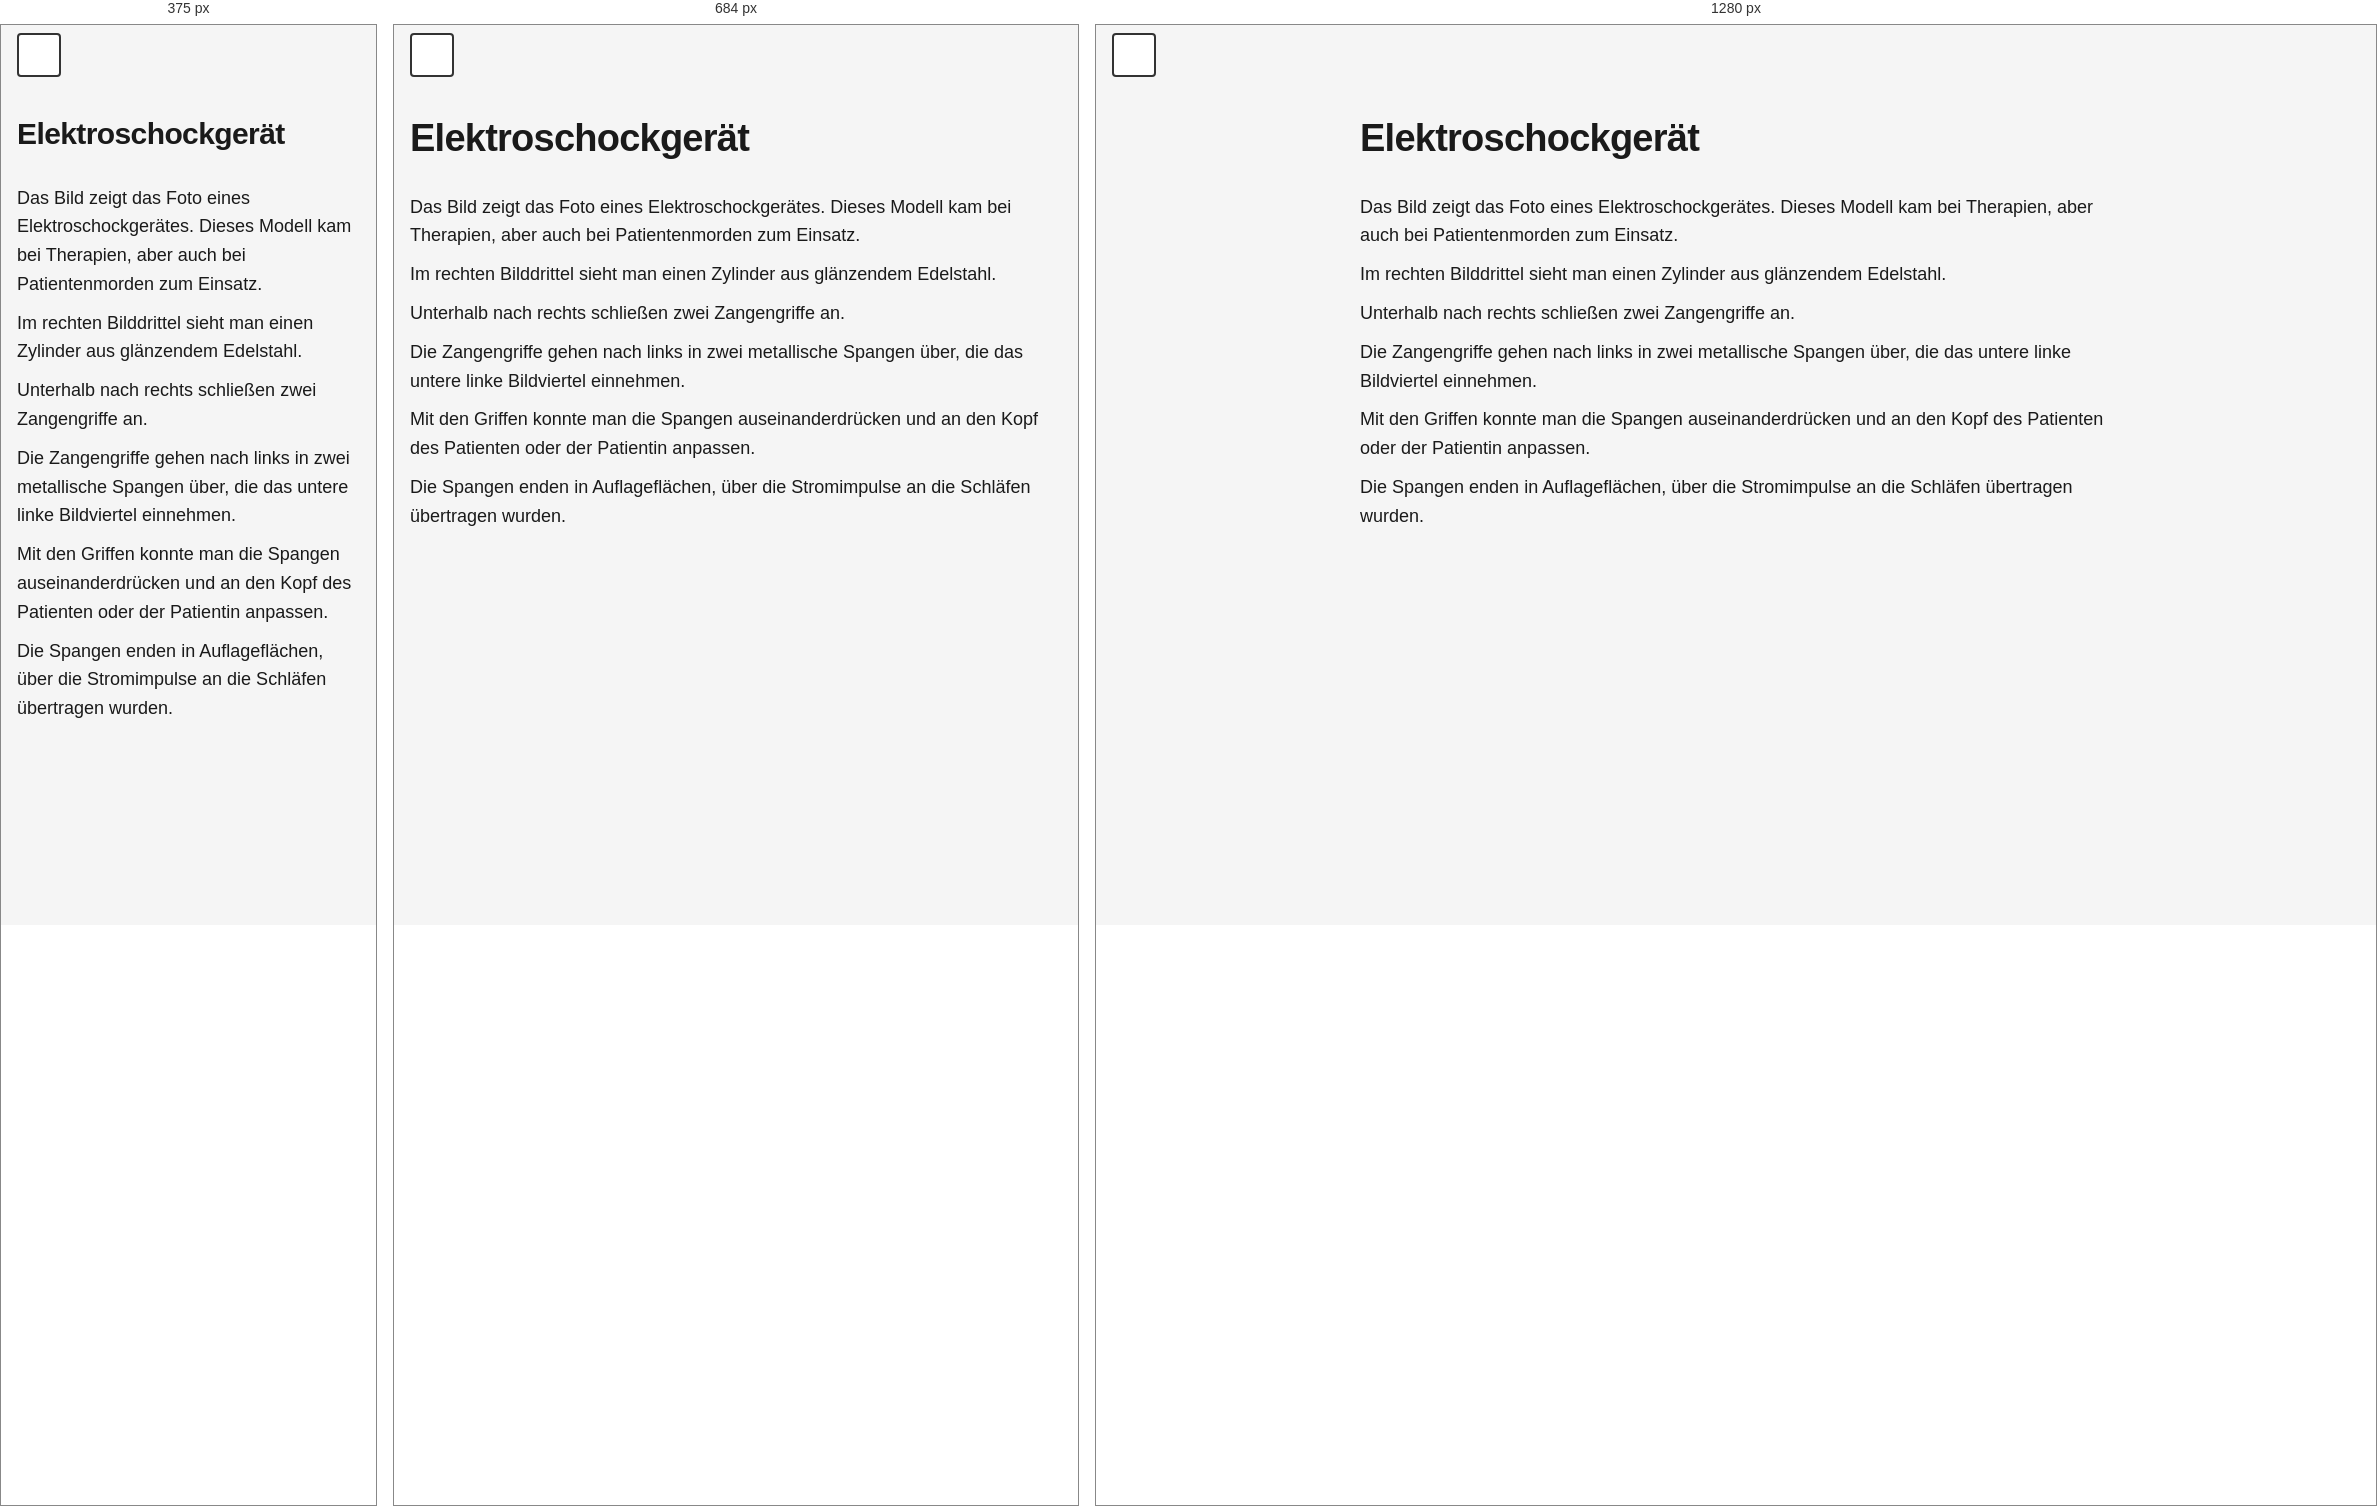
Rendered at 375 px, 684 px and 1280 px, left to right.

<!-- file: station-22.html -->
<!doctype html>
<html lang="de">
  <head>
    <meta charset="UTF-8" />
    <meta name="viewport" content="width=device-width, initial-scale=1.0" />
    <meta
      name="description"
      content="Station 22 – NÖ Landesausstellung 2026."
    />
    <title>Station 22 – NÖ Landesausstellung 2026</title>
    <link rel="stylesheet" href="../assets/css/styles.css" />
  </head>
  <body>
    <a href="#main-content" class="skip-link">Zum Hauptinhalt springen</a>

    <header class="site-header">
      <button
        class="theme-toggle"
        id="theme-toggle"
        aria-label="Zum dunklen Modus wechseln"
      >
        <span class="theme-icon"></span>
      </button>
    </header>

    <main class="container" id="main-content">
      <h1 class="station-title">Elektroschockgerät</h1>
      <p>
        Das Bild zeigt das Foto eines Elektroschockgerätes. Dieses Modell kam
        bei Therapien, aber auch bei Patientenmorden zum Einsatz.
      </p>
      <p>
        Im rechten Bilddrittel sieht man einen Zylinder aus glänzendem
        Edelstahl.
      </p>
      <p>Unterhalb nach rechts schließen zwei Zangengriffe an.</p>
      <p>
        Die Zangengriffe gehen nach links in zwei metallische Spangen über, die
        das untere linke Bildviertel einnehmen.
      </p>
      <p>
        Mit den Griffen konnte man die Spangen auseinanderdrücken und an den
        Kopf des Patienten oder der Patientin anpassen.
      </p>
      <p>
        Die Spangen enden in Auflageflächen, über die Stromimpulse an die
        Schläfen übertragen wurden.
      </p>
    </main>

    <script src="../assets/js/script.js"></script>
  </body>
</html>


/* @media block from styles.css */
@media (max-width: 600px) {
  .station-title {
    font-size: var(--font-size-xl);
  }

  .container {
    padding-top: 9.2rem;
  }
}

/* @media block from styles.css */
@media (min-width: 768px) {
  .container {
    max-width: 800px;
    padding-left: var(--spacing-md);
    padding-right: var(--spacing-md);
  }

  .audio-section,
  .accordion-item {
    border-radius: 8px;
    border: 1px solid var(--border-color);
  }

  .accordion-item:last-child {
    border-bottom: 1px solid var(--border-color);
  }

  .audio-section {
    padding: var(--spacing-md);
  }

  .accordion-button {
    padding: var(--spacing-md);
  }

  .accordion-content {
    padding: var(--spacing-sm) var(--spacing-md) var(--spacing-md);
  }

  .container > p {
    padding: 0;
  }

  .station-title {
    padding: 0;
  }
}